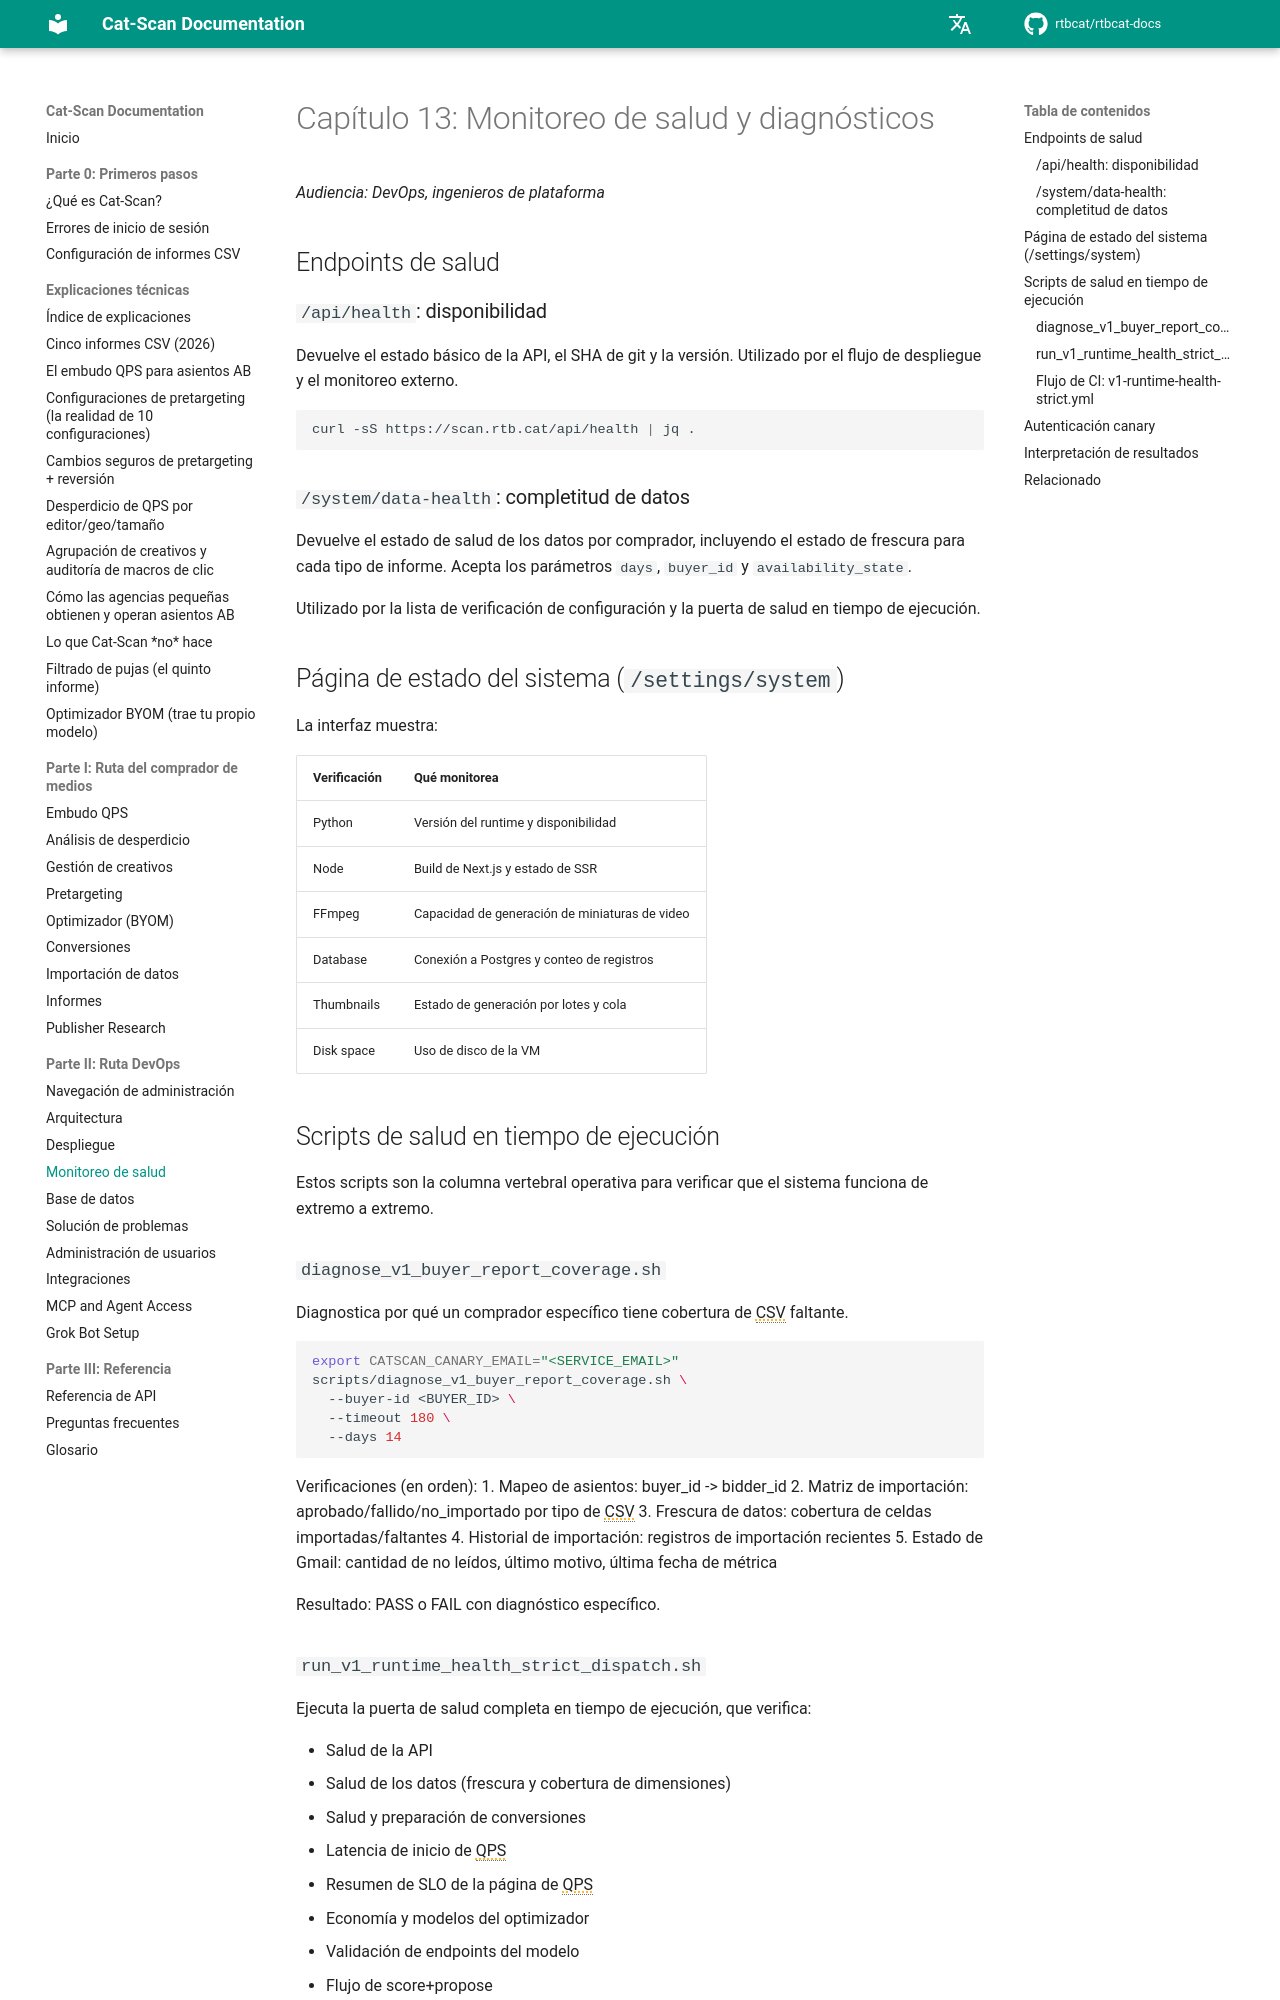

repository: rtbcat/rtbcat-docs · page: es/13-health-monitoring/index.html · generator: mkdocs

# Capítulo 13: Monitoreo de salud y diagnósticos

*Audiencia: DevOps, ingenieros de plataforma*

## Endpoints de salud

### `/api/health`: disponibilidad

Devuelve el estado básico de la API, el SHA de git y la versión. Utilizado por el flujo de despliegue y el monitoreo externo.

```bash
curl -sS https://scan.rtb.cat/api/health | jq .
```

### `/system/data-health`: completitud de datos

Devuelve el estado de salud de los datos por comprador, incluyendo el estado de frescura para cada tipo de informe. Acepta los parámetros `days`, `buyer_id` y `availability_state`.

Utilizado por la lista de verificación de configuración y la puerta de salud en tiempo de ejecución.

## Página de estado del sistema (`/settings/system`)

La interfaz muestra:

| Verificación | Qué monitorea |
|--------------|---------------|
| Python | Versión del runtime y disponibilidad |
| Node | Build de Next.js y estado de SSR |
| FFmpeg | Capacidad de generación de miniaturas de video |
| Database | Conexión a Postgres y conteo de registros |
| Thumbnails | Estado de generación por lotes y cola |
| Disk space | Uso de disco de la VM |

## Scripts de salud en tiempo de ejecución

Estos scripts son la columna vertebral operativa para verificar que el sistema funciona de extremo a extremo.

### `diagnose_v1_buyer_report_coverage.sh`

Diagnostica por qué un comprador específico tiene cobertura de CSV faltante.

```bash
export CATSCAN_CANARY_EMAIL="<SERVICE_EMAIL>"
scripts/diagnose_v1_buyer_report_coverage.sh \
  --buyer-id <BUYER_ID> \
  --timeout 180 \
  --days 14
```

Verificaciones (en orden):
1. Mapeo de asientos: buyer_id -> bidder_id
2. Matriz de importación: aprobado/fallido/no_importado por tipo de CSV
3. Frescura de datos: cobertura de celdas importadas/faltantes
4. Historial de importación: registros de importación recientes
5. Estado de Gmail: cantidad de no leídos, último motivo, última fecha de métrica

Resultado: PASS o FAIL con diagnóstico específico.
